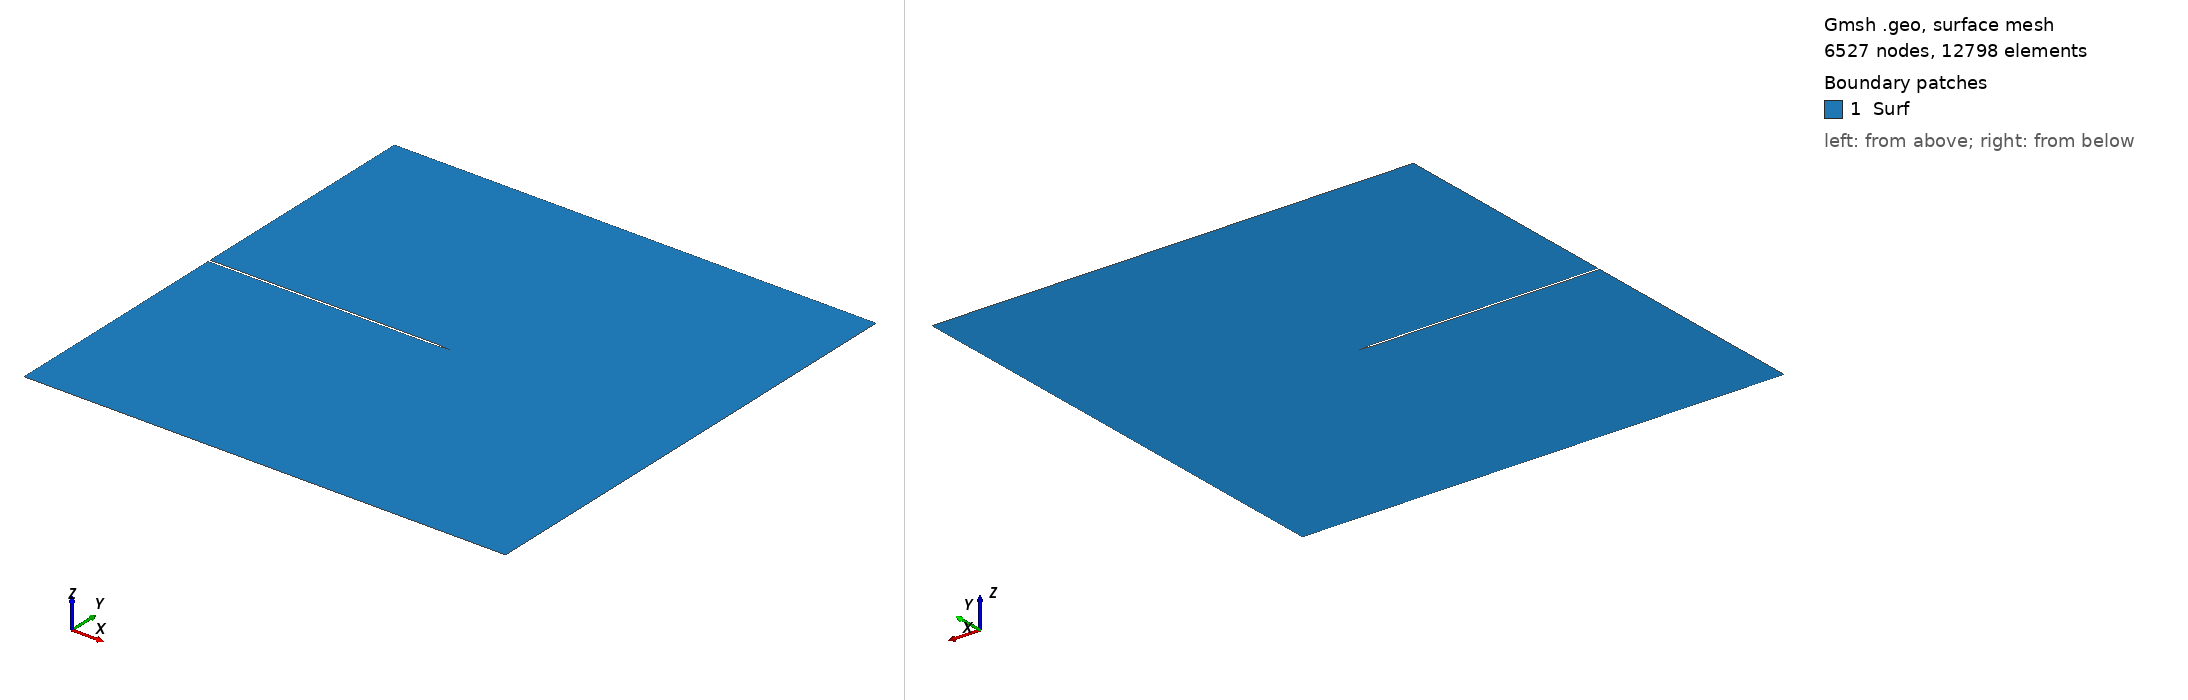

Gmsh geometry script, surface-meshed: 6527 nodes, 12798 surface elements. Boundary patches (legend numbers): 1 Surf. Left view from above one corner, right view from below the opposite corner. Legend entries are the model's physical surfaces. The drawing asked Gmsh for element sizes between 1% and 20% of the model's largest extent; the script's own settings can give other sizes.

=== Shear1_3wele.geo (drawn) ===
// Gmsh project created on Fri Sep 27 21:54:18 2024
ell = 0.01;
lc1 = ell*3;
lc2 = ell/2;
dh = 6e-3;
dl = 3e-2;
xlength = 1;
ylength = 1;
Point(1) = {0, 0, 0};
Point(2) = {xlength, 0, 0};
Point(3) = {xlength, ylength, 0};
Point(4) = {0, ylength, 0};
Point(5) = {0, ylength/2-dh/2, 0};
Point(6) = {0, ylength/2+dh/2, 0};
Point(7) = {xlength/2-dl, ylength/2-dh/2, 0};
Point(8) = {xlength/2-dl, ylength/2+dh/2, 0};
Point(9) = {xlength/2, ylength/2, 0};
Point(10) = {xlength, ylength/2, 0};
//+
Line(1) = {1, 2};
Line(2) = {2, 10};
Line(3) = {10, 3};
Line(4) = {3, 4};
Line(5) = {4, 6};
Line(6) = {6, 8};
Line(7) = {8, 9};
Line(8) = {9, 7};
Line(9) = {7, 5};
Line(10) = {5, 1};
// Line(11) = {9, 10};
//+
Circle(12) = {9, 10, 2};
//+
Curve Loop(1) = {10, 1, 2, 3, 4, 5, 6, 7, 8, 9};
Plane Surface(1) = {1};

Line{12} In Surface{1};
Physical Curve("top", 14) = {4};
Physical Curve("bottom", 15) = {1};
Physical Curve("left", 16) = {10, 5};
Physical Curve("right", 17) = {2, 3};
Physical Surface("Surf", 13) = {1};
MeshSize{1:12} = lc1;
MeshSize{2,7,9} = lc2;
Mesh 2;
